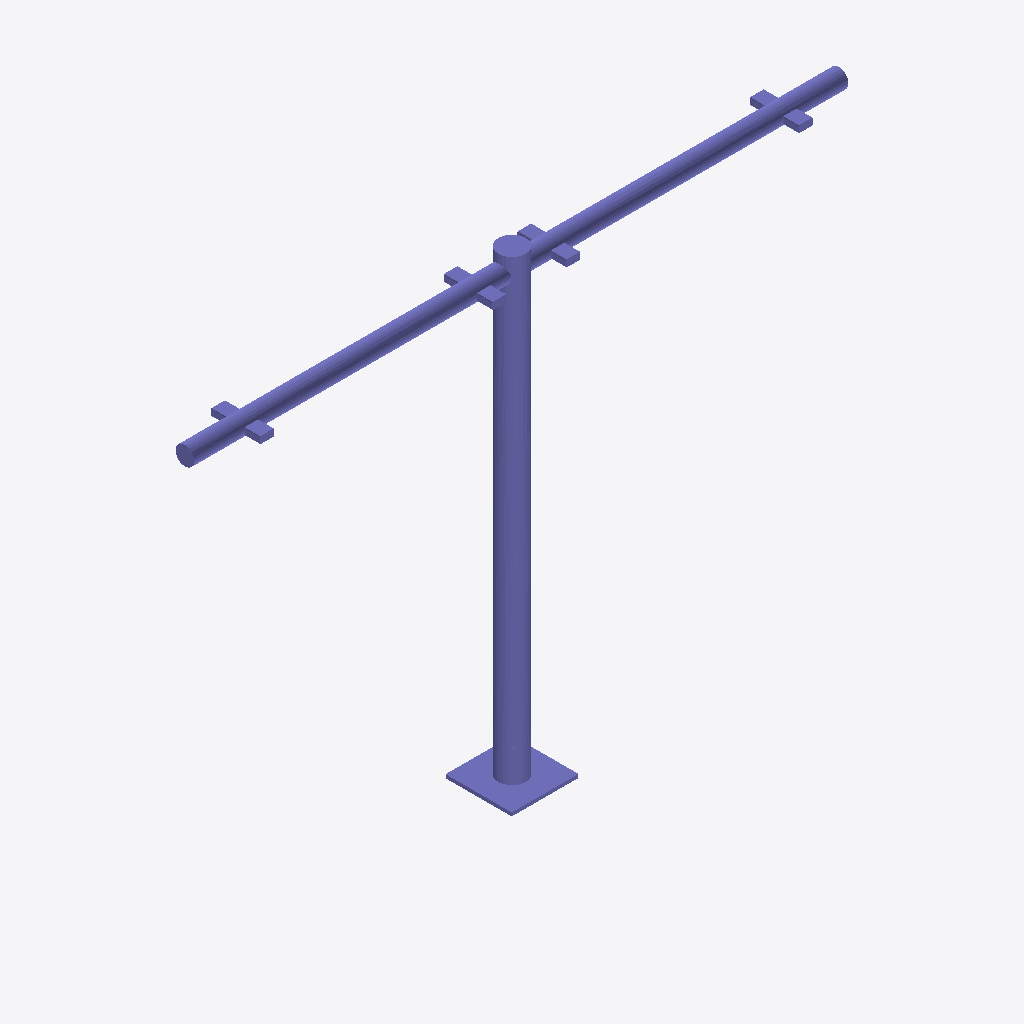
Isometric view of an IFC building model (IFC-SPF (STEP), schema IFC4, length unit metre), seen from the south-west, elements coloured by IFC class: 1 column (violet).
Extent 4.6 m × 0.5 m × 3.3 m (x, y, z). Storeys (1): Ebene 0 at 0.00 m. Elements (1): 1 IfcColumn.

HEADER;
FILE_DESCRIPTION(('ViewDefinition [CoordinationView_V2.0]','ExchangeRequirement []'),'2;1');
FILE_NAME('','2024-05-07T10:33:33',(''),(''),'ODA IFC SDK 22.6','22.1.1.516 - Exporter 22.1.1.516 - Default UI','');
FILE_SCHEMA(('IFC4'));
ENDSEC;
DATA;
#93=IFCPROJECT('3JkdSrIPPFBg8WI9Yiw3Uw',#20,'',$,$,'','',(#86),#83);
#105=IFCSITE('3JkdSrIPPFBg8WI9Yiw3Uu',#20,'Default',$,$,#104,$,$,.ELEMENT.,(42,24,53,508911),(-71,-15,-29,-58837),0.0,$,$);
#95=IFCBUILDING('3JkdSrIPPFBg8WI9Yiw3Ux',#20,'',$,$,#16,$,'',.ELEMENT.,$,$,#94);
#98=IFCBUILDINGSTOREY('3JkdSrIPPFBg8WI9XJ5yzH',#20,'Ebene 0',$,'Ebene:Ebene 1',#97,$,'Ebene 0',.ELEMENT.,0.0);
#1914=IFCCOLUMN('0Yjfl0fAH8hPZldt_wMB9F',#20,'DB_ZIM2x43_Mast_beidseitig:DB_ZIM2x43_Mast_beidseitig:14838555',$,'DB_ZIM2x43_Mast_beidseitig:DB_ZIM2x43_Mast_beidseitig',#1913,#1911,'14838555',.COLUMN.);
ENDSEC;
